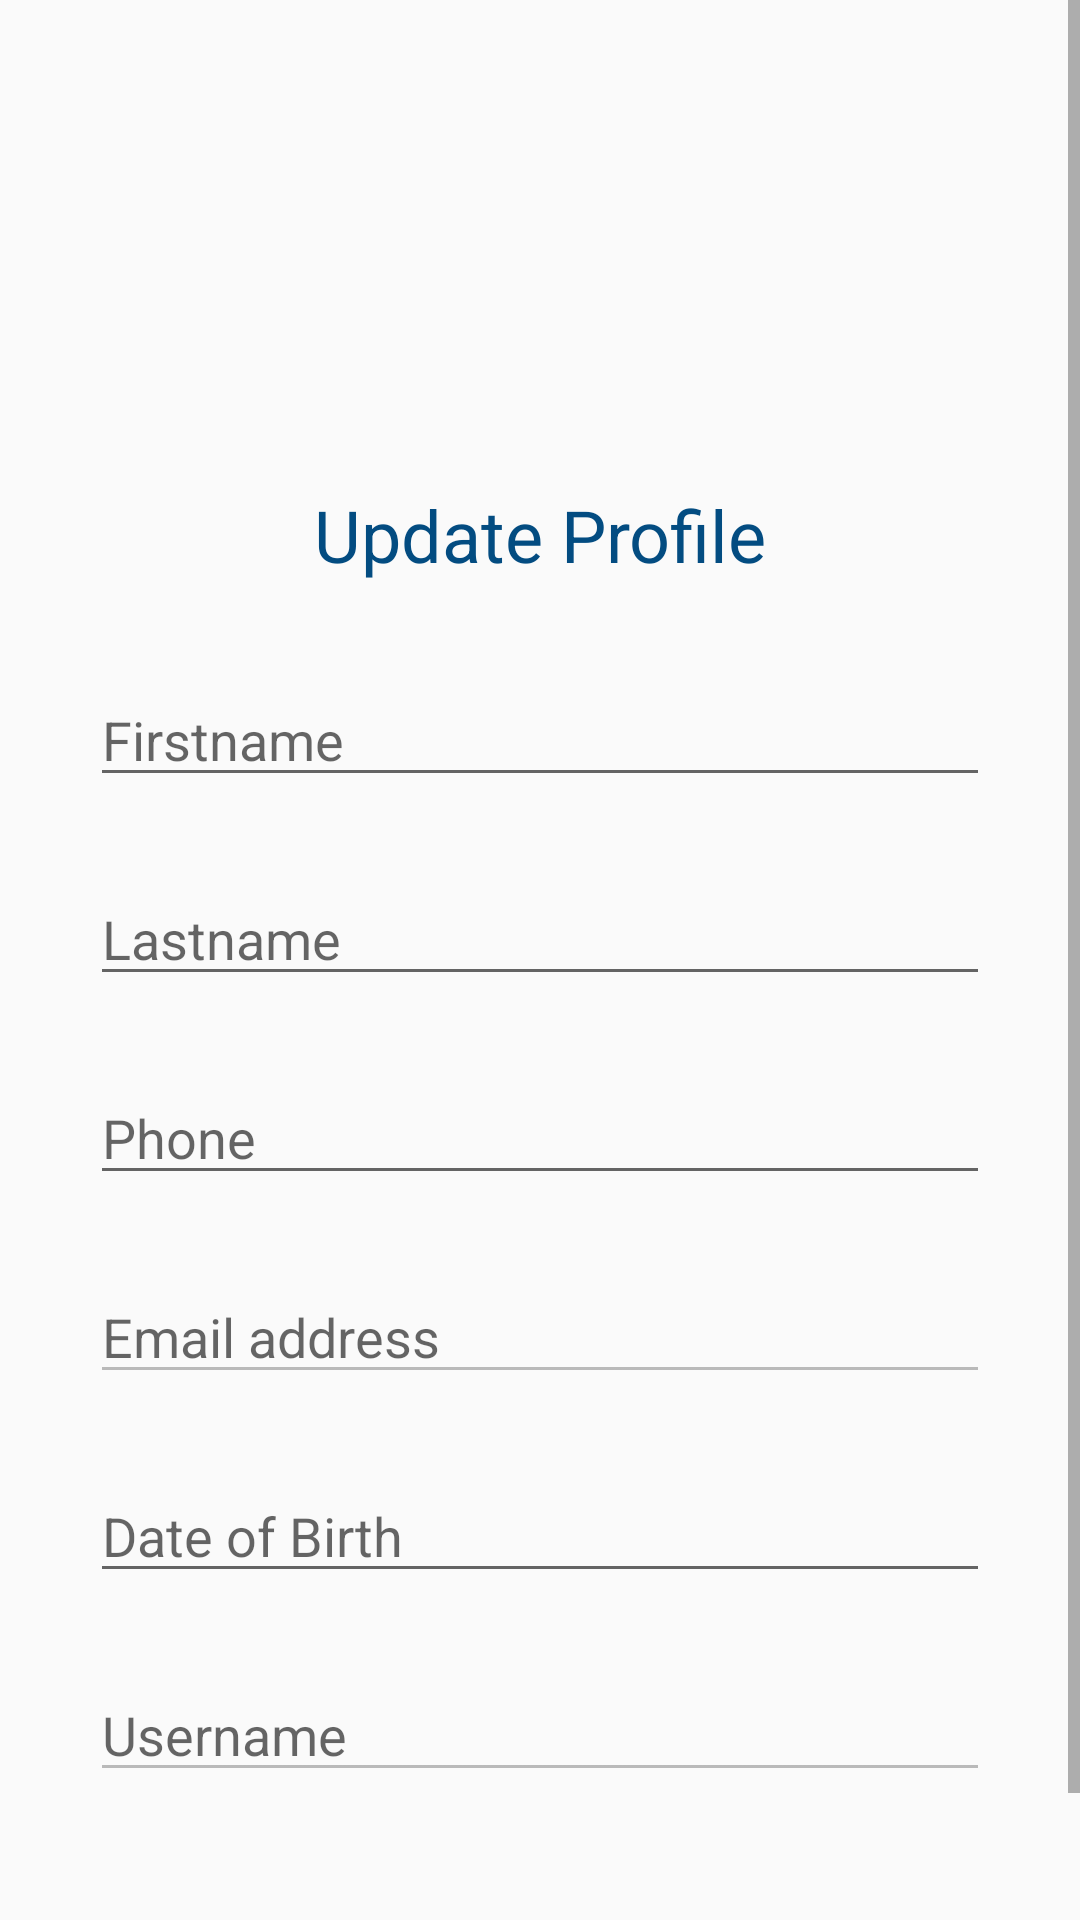

Reconstruct the res/layout file that produces this screen, plus the resources it refers to.
<!-- AndroidManifest.xml: application theme Theme.HealthOnGo -->
<!-- res/layout/fragment_edit_patient.xml -->
<?xml version="1.0" encoding="utf-8"?>
<ScrollView xmlns:android="http://schemas.android.com/apk/res/android"
    xmlns:app="http://schemas.android.com/apk/res-auto"
    xmlns:tools="http://schemas.android.com/tools"
    android:layout_width="match_parent"
    android:layout_height="match_parent">
    <RelativeLayout
        android:layout_width="match_parent"
        android:layout_height="match_parent">


        <ImageView
            android:id="@+id/Imagelogo"
            android:layout_width="120dp"
            android:layout_height="120dp"
            android:layout_centerHorizontal="true"
            android:layout_marginTop="32dp"
            app:srcCompat="@drawable/patient" />

        <TextView
            android:id="@+id/heading"
            android:layout_width="match_parent"
            android:layout_height="wrap_content"
            android:layout_below="@id/Imagelogo"
            android:layout_marginTop="10dp"
            android:text="@string/edit_profile"
            android:textAlignment="center"
            android:textColor="#034C81"
            android:textSize="24sp" />

        <EditText
            android:id="@+id/editTextFirstname_pt"
            android:layout_width="match_parent"
            android:layout_height="wrap_content"
            android:layout_below="@id/heading"
            android:layout_marginLeft="30dp"
            android:layout_marginTop="30dp"
            android:layout_marginRight="30dp"
            android:hint="Firstname" />

        <EditText
            android:id="@+id/editTextLastname_pt"
            android:layout_width="match_parent"
            android:layout_height="wrap_content"
            android:layout_below="@id/editTextFirstname_pt"
            android:layout_marginLeft="30dp"
            android:layout_marginTop="25dp"
            android:layout_marginRight="30dp"
            android:hint="Lastname" />

        <EditText
            android:id="@+id/edittextPhone_pt"
            android:layout_width="match_parent"
            android:layout_height="wrap_content"
            android:layout_below="@id/editTextLastname_pt"
            android:layout_marginLeft="30dp"
            android:layout_marginTop="25dp"
            android:layout_marginRight="30dp"
            android:maxLength="10"
            android:ems="10"
            android:hint="Phone"
            android:inputType="phone" />

        <EditText
            android:id="@+id/edittextEmailAddress_pt"
            android:layout_width="match_parent"
            android:layout_height="wrap_content"
            android:layout_below="@id/edittextPhone_pt"
            android:layout_marginLeft="30dp"
            android:layout_marginTop="25dp"
            android:layout_marginRight="30dp"
            android:ems="10"
            android:hint="Email address"
            android:inputType="textEmailAddress"
            android:enabled = "false"/>

        <EditText
            android:id="@+id/edittextDOB_pt"
            android:layout_width="match_parent"
            android:layout_height="wrap_content"
            android:layout_below="@id/edittextEmailAddress_pt"
            android:layout_marginLeft="30dp"
            android:layout_marginTop="25dp"
            android:layout_marginRight="30dp"
            android:hint="Date of Birth"
            android:inputType="none"
            android:focusable="false"
            android:onClick="showDatePicker"/>

        <EditText
            android:id="@+id/edittextUsername_pt"
            android:layout_width="match_parent"
            android:layout_height="wrap_content"
            android:layout_below="@id/edittextDOB_pt"
            android:layout_marginLeft="30dp"
            android:layout_marginTop="25dp"
            android:layout_marginRight="30dp"
            android:hint="Username"
            android:enabled = "false" />


        <Button
            android:id="@+id/btnUpdatePtProfile"
            android:layout_width="190dp"
            android:layout_height="wrap_content"
            android:layout_below="@id/edittextUsername_pt"
            android:layout_centerHorizontal="true"
            android:layout_marginStart="15dp"
            android:layout_marginTop="40dp"
            android:backgroundTint="#034C81"
            android:text="Update Profile"
            android:textColor="#F8F5F5" />


    </RelativeLayout>
</ScrollView>
<!-- resources referenced by this layout -->
<resources>
  <!-- drawable patient: png bitmap (drawable, 5806 bytes) -->
  <string name="edit_profile">Update Profile</string>
  <style name="Theme.HealthOnGo" parent="Base.Theme.HealthOnGo" />
  <style name="Base.Theme.HealthOnGo" parent="Theme.AppCompat.Light">
          
          
  
      </style>
</resources>
